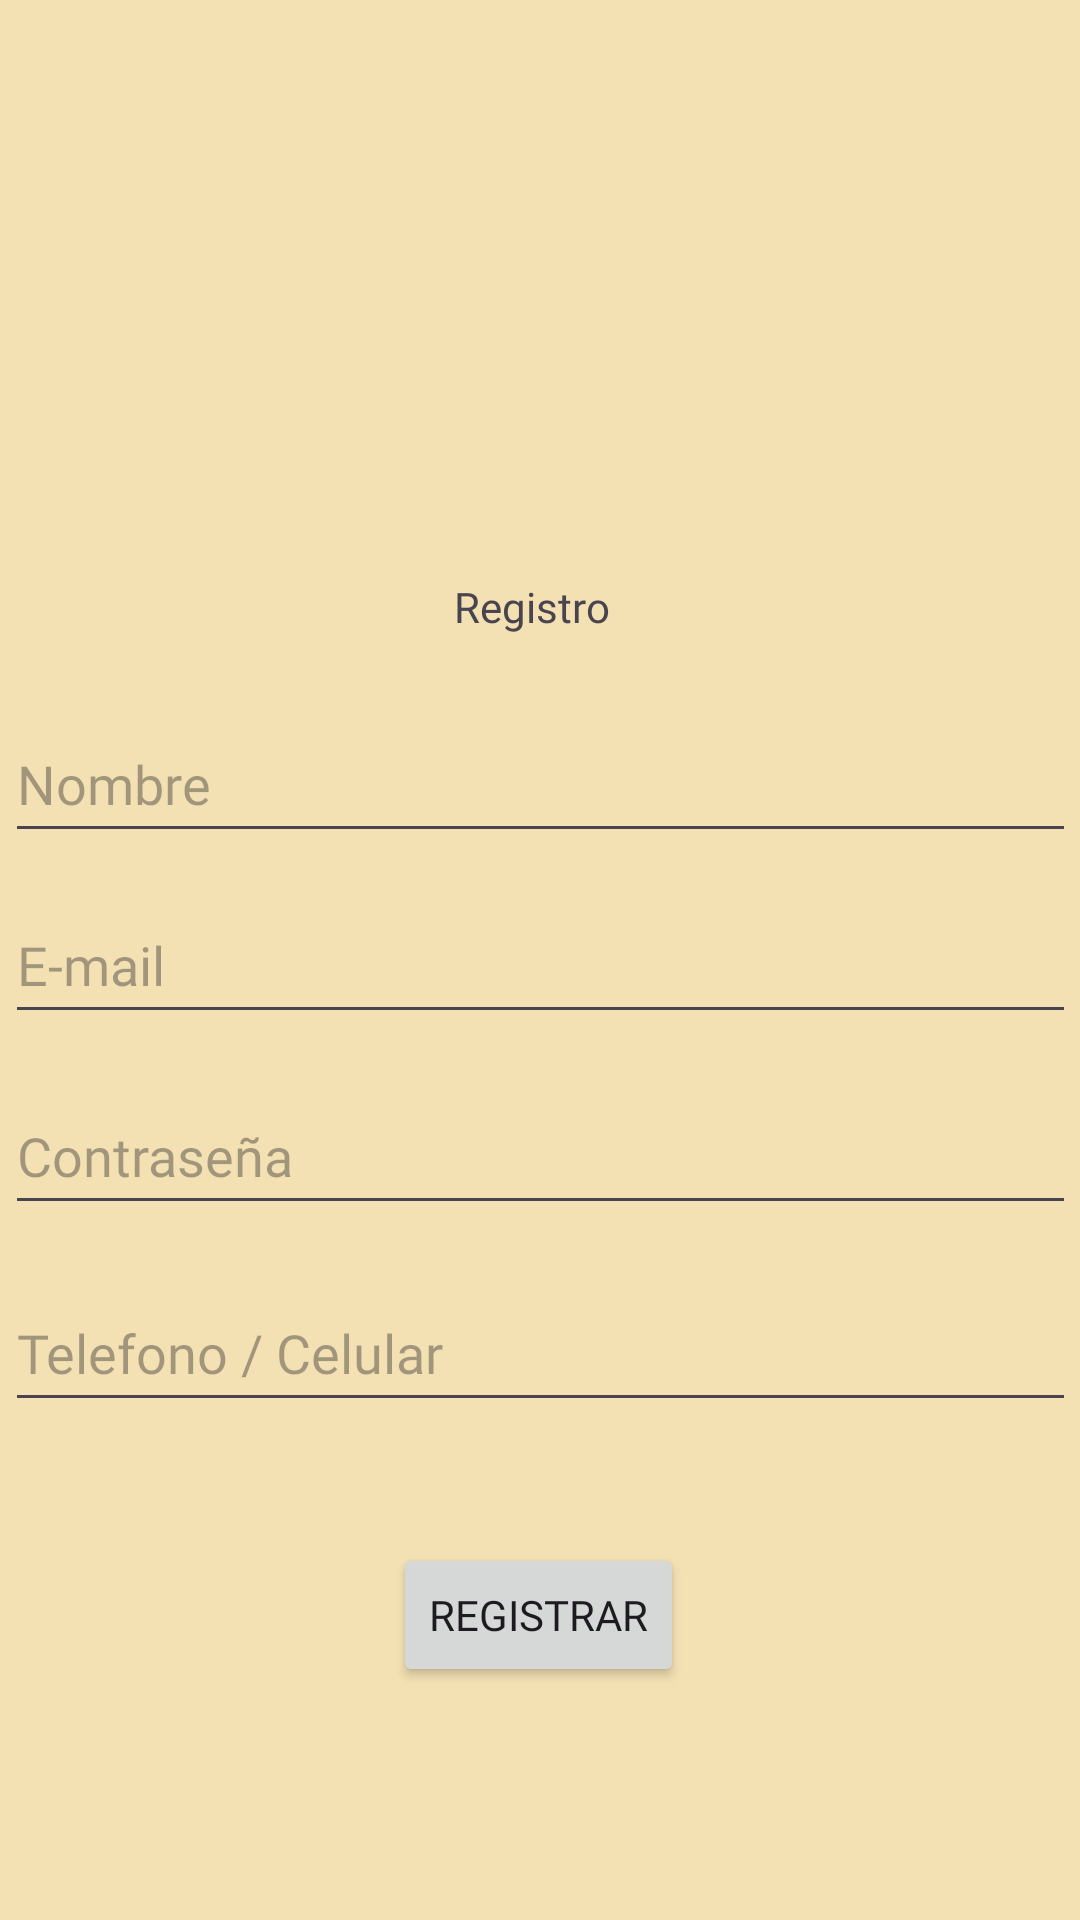

The Android layout XML behind this screen, and the referenced resources:
<!-- AndroidManifest.xml: application theme Theme.ProyectoFinal_Regalos -->
<!-- res/layout/registro.xml -->
<?xml version="1.0" encoding="utf-8"?>
<androidx.constraintlayout.widget.ConstraintLayout xmlns:android="http://schemas.android.com/apk/res/android"
    xmlns:app="http://schemas.android.com/apk/res-auto"
    xmlns:tools="http://schemas.android.com/tools"
    android:layout_width="match_parent"
    android:layout_height="match_parent">

    <LinearLayout
        android:id="@+id/linearLayout2"
        android:layout_width="match_parent"
        android:layout_height="match_parent"
        android:background="@color/pastel"
        android:orientation="horizontal"
        tools:layout_editor_absoluteX="-16dp"
        tools:layout_editor_absoluteY="0dp"></LinearLayout>

    <TextView
        android:id="@+id/tv_Registro"
        android:layout_width="56dp"
        android:layout_height="26dp"
        android:fontFamily="@font/jomhuria"
        android:text="Registro"
        app:layout_constraintBottom_toBottomOf="parent"
        app:layout_constraintEnd_toEndOf="parent"
        app:layout_constraintHorizontal_bias="0.498"
        app:layout_constraintStart_toStartOf="parent"
        app:layout_constraintTop_toTopOf="parent"
        app:layout_constraintVertical_bias="0.314" />

    <ImageView
        android:id="@+id/imageView"
        android:layout_width="276dp"
        android:layout_height="140dp"
        android:layout_weight="1"
        app:layout_constraintBottom_toBottomOf="parent"
        app:layout_constraintEnd_toEndOf="parent"
        app:layout_constraintHorizontal_bias="0.496"
        app:layout_constraintStart_toStartOf="parent"
        app:layout_constraintTop_toTopOf="parent"
        app:layout_constraintVertical_bias="0.104"
        app:srcCompat="@drawable/grupo2" />

    <EditText
        android:id="@+id/et_nombre"
        android:layout_width="357dp"
        android:layout_height="49dp"
        android:fontFamily="@font/jomhuria"
        android:hint="Nombre"
        android:inputType="text"
        app:layout_constraintBottom_toBottomOf="parent"
        app:layout_constraintEnd_toEndOf="parent"
        app:layout_constraintStart_toStartOf="parent"
        app:layout_constraintTop_toTopOf="parent"
        app:layout_constraintVertical_bias="0.398" />

    <EditText
        android:id="@+id/et_email"
        android:layout_width="357dp"
        android:layout_height="49dp"
        android:fontFamily="@font/jomhuria"
        android:hint="E-mail"
        android:inputType="text"
        app:layout_constraintBottom_toBottomOf="parent"
        app:layout_constraintEnd_toEndOf="parent"
        app:layout_constraintStart_toStartOf="parent"
        app:layout_constraintTop_toTopOf="parent" />

    <EditText
        android:id="@+id/et_pass"
        android:layout_width="357dp"
        android:layout_height="49dp"
        android:fontFamily="@font/jomhuria"
        android:hint="Contraseña"
        android:inputType="text"
        app:layout_constraintBottom_toBottomOf="parent"
        app:layout_constraintEnd_toEndOf="parent"
        app:layout_constraintStart_toStartOf="parent"
        app:layout_constraintTop_toTopOf="parent"
        app:layout_constraintVertical_bias="0.608" />

    <EditText
        android:id="@+id/et_telefono"
        android:layout_width="357dp"
        android:layout_height="49dp"
        android:fontFamily="@font/jomhuria"
        android:hint="Telefono / Celular"
        android:inputType="text"
        app:layout_constraintBottom_toBottomOf="parent"
        app:layout_constraintEnd_toEndOf="parent"
        app:layout_constraintStart_toStartOf="parent"
        app:layout_constraintTop_toTopOf="parent"
        app:layout_constraintVertical_bias="0.719" />

    <Button
        android:id="@+id/btn_registrar"
        android:layout_width="wrap_content"
        android:layout_height="wrap_content"
        android:fontFamily="@font/jomhuria"
        android:text="Registrar"
        app:layout_constraintBottom_toBottomOf="parent"
        app:layout_constraintEnd_toEndOf="parent"
        app:layout_constraintHorizontal_bias="0.498"
        app:layout_constraintStart_toStartOf="parent"
        app:layout_constraintTop_toTopOf="parent"
        app:layout_constraintVertical_bias="0.869" />


</androidx.constraintlayout.widget.ConstraintLayout>
<!-- resources referenced by this layout -->
<resources>
  <color name="pastel">#F3E0B3</color>
  <style name="Theme.ProyectoFinal_Regalos" parent="Base.Theme.ProyectoFinal_Regalos" />
  <style name="Base.Theme.ProyectoFinal_Regalos" parent="Theme.Material3.DayNight.NoActionBar">
          
          
          <item name="colorPrimary">@color/rosa</item>
      </style>
  <color name="rosa">#D9486B</color>
</resources>
